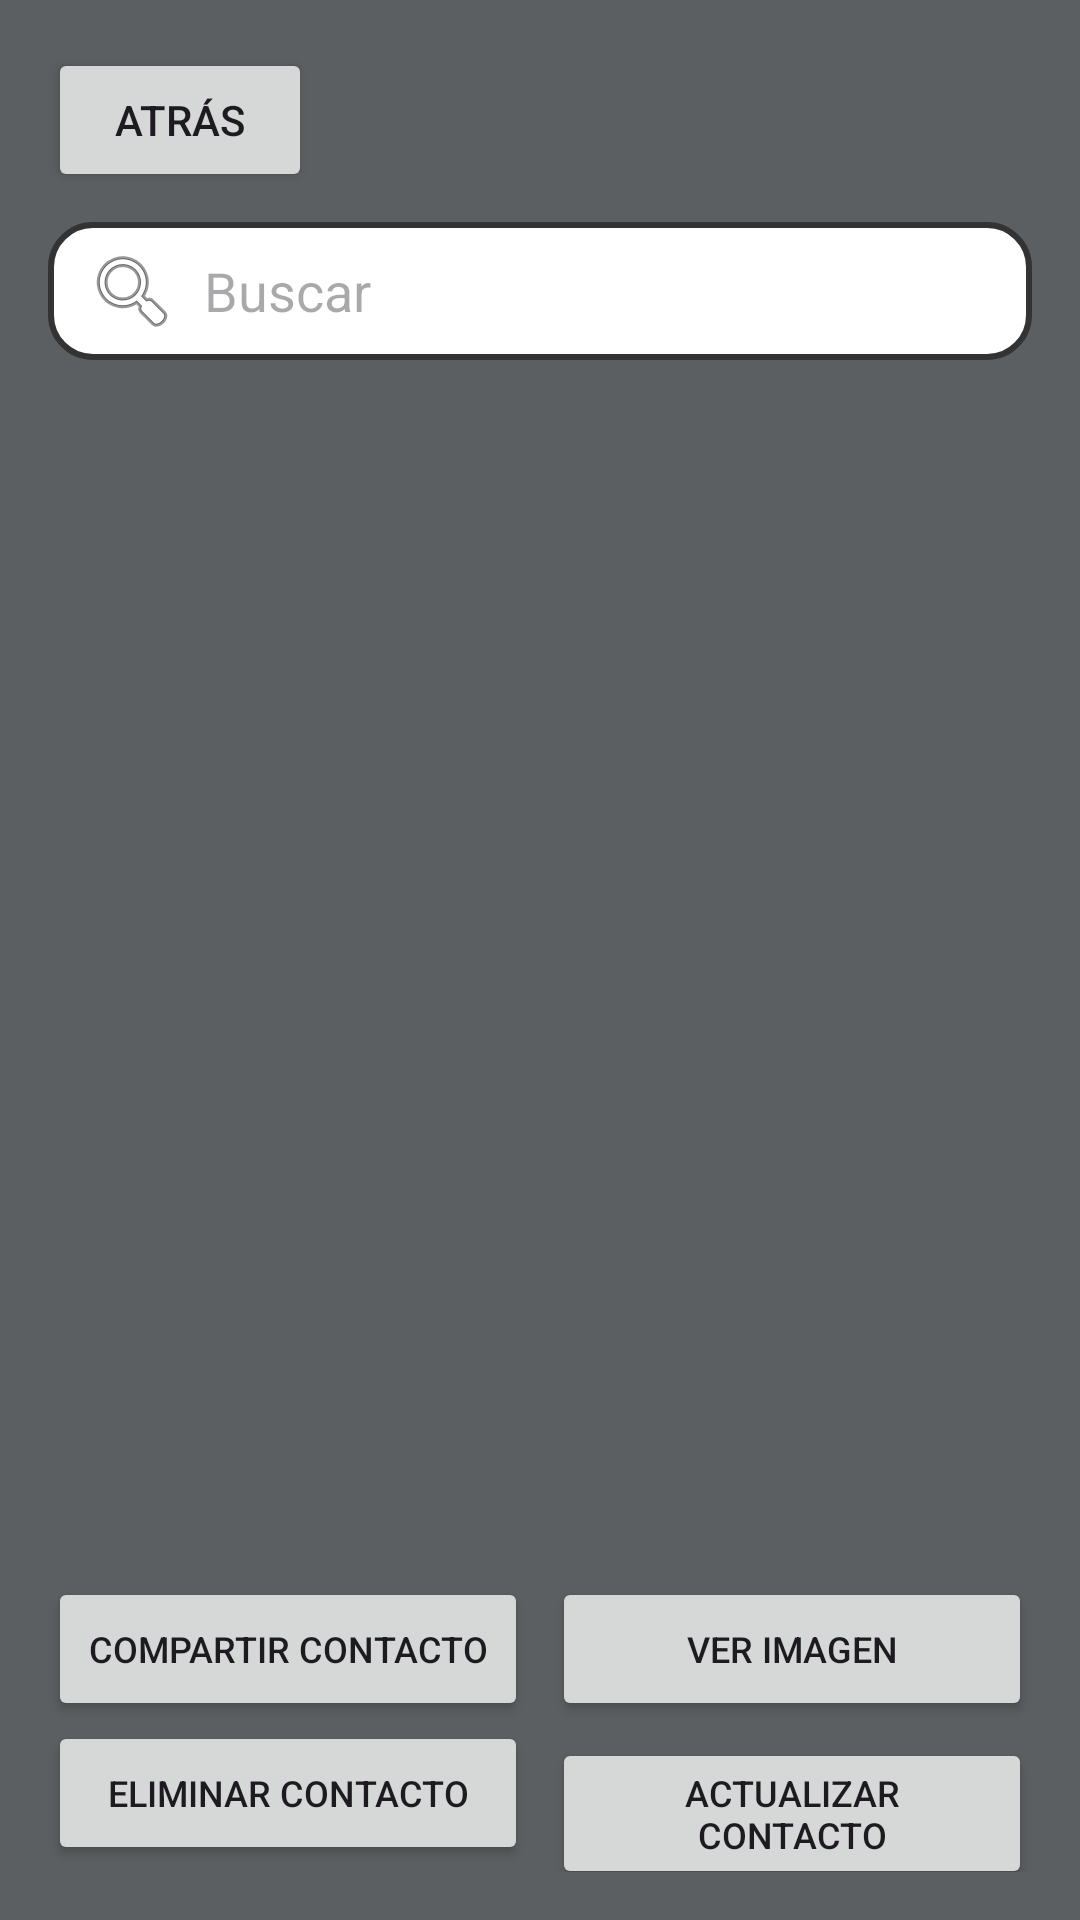

This screen was rendered from an Android layout file. Write that file and the resources it references.
<!-- AndroidManifest.xml: application theme Theme.Examen_1_Registro_Contacto -->
<!-- res/layout/activity_lista.xml -->
<?xml version="1.0" encoding="utf-8"?>
<LinearLayout xmlns:android="http://schemas.android.com/apk/res/android"
    android:layout_width="match_parent"
    android:layout_height="match_parent"
    android:background="@color/material_dynamic_neutral40"
    android:orientation="vertical"
    android:padding="16dp">

    <Button
        android:id="@+id/btnAtras"
        android:layout_width="wrap_content"
        android:layout_height="wrap_content"
        android:text="@string/atras" />

    <EditText
        android:id="@+id/etBuscar"
        android:layout_width="match_parent"
        android:layout_height="46dp"
        android:layout_marginTop="10dp"
        android:background="@drawable/bg_campo"
        android:drawableStart="@android:drawable/ic_menu_search"
        android:drawablePadding="8dp"
        android:hint="@string/buscar"
        android:importantForAutofill="no"
        android:inputType="text"
        android:maxLines="1"
        android:paddingStart="12dp"
        android:paddingEnd="12dp" />

    <ListView
        android:id="@+id/listaContactos"
        android:layout_width="match_parent"
        android:layout_height="0dp"
        android:layout_marginTop="10dp"
        android:layout_weight="1"
        android:divider="@android:color/transparent"
        android:dividerHeight="0dp" />

    <LinearLayout
        android:layout_width="match_parent"
        android:layout_height="wrap_content"
        android:layout_marginTop="8dp"
        android:orientation="horizontal">

        <Button
            android:id="@+id/btnCompartir"
            android:layout_width="0dp"
            android:layout_height="wrap_content"
            android:layout_marginEnd="4dp"
            android:layout_weight="1"
            android:text="@string/compartir_contacto"
            android:textSize="12sp" />

        <Button
            android:id="@+id/btnVerImagen"
            android:layout_width="0dp"
            android:layout_height="wrap_content"
            android:layout_marginStart="4dp"
            android:layout_weight="1"
            android:text="@string/ver_imagen"
            android:textSize="12sp" />
    </LinearLayout>

    <LinearLayout
        android:layout_width="match_parent"
        android:layout_height="wrap_content"
        android:orientation="horizontal">

        <Button
            android:id="@+id/btnEliminar"
            android:layout_width="0dp"
            android:layout_height="wrap_content"
            android:layout_marginEnd="4dp"
            android:layout_weight="1"
            android:text="@string/eliminar_contacto"
            android:textSize="12sp" />

        <Button
            android:id="@+id/btnActualizar"
            android:layout_width="0dp"
            android:layout_height="wrap_content"
            android:layout_marginStart="4dp"
            android:layout_weight="1"
            android:text="@string/actualizar_contacto"
            android:textSize="12sp" />
    </LinearLayout>
</LinearLayout>
<!-- resources referenced by this layout -->
<resources>
  <!-- drawable bg_campo (drawable) -->
  <?xml version="1.0" encoding="utf-8"?>
  <shape xmlns:android="http://schemas.android.com/apk/res/android" android:shape="rectangle">
      <solid android:color="@android:color/white" />
      <stroke android:width="2dp" android:color="@color/borde" />
      <corners android:radius="14dp" />
  
  </shape>
  <string name="actualizar_contacto">Actualizar Contacto</string>
  <string name="atras">Atrás</string>
  <string name="buscar">Buscar</string>
  <string name="compartir_contacto">Compartir Contacto</string>
  <string name="eliminar_contacto">Eliminar Contacto</string>
  <string name="ver_imagen">Ver Imagen</string>
  <style name="Theme.Examen_1_Registro_Contacto" parent="Base.Theme.Examen_1_Registro_Contacto" />
  <color name="borde">#333333</color>
  <style name="Base.Theme.Examen_1_Registro_Contacto" parent="Theme.Material3.DayNight.NoActionBar">
          <item name="colorPrimary">@color/azul_boton</item>
          <item name="colorPrimaryVariant">@color/azul_boton</item>
          <item name="colorOnPrimary">@android:color/white</item>
          <item name="android:statusBarColor">@color/azul_boton</item>
      </style>
  <color name="azul_boton">#2F6FD0</color>
</resources>
